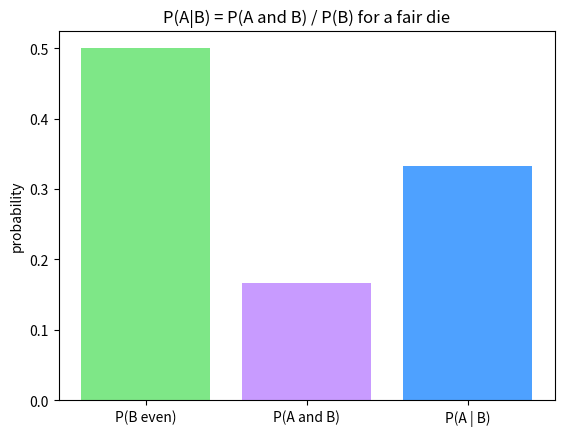

Generate this figure with matplotlib:
# Setup — numpy / pandas / scikit-learn / matplotlib ship with Colab.
import numpy as np, matplotlib.pyplot as plt

import numpy as np

# A = "rolled a 2", B = "rolled an even number".
faces = np.arange(1, 7)
A = faces == 2
B = np.isin(faces, [2, 4, 6])
pB = np.mean(B)
pAB = np.mean(A & B)                 # P(A and B)
print("P(A|B) = P(A and B) / P(B) =", round(pAB / pB, 4))

# Verify by conditioning the simulation on B.
rng = np.random.default_rng(0)
d = rng.integers(1, 7, size=400000)
given_B = d[np.isin(d, [2, 4, 6])]  # restrict to the "even" world
print("sim P(A|B) =", round(np.mean(given_B == 2), 4))
print("expected 1/3 =", round(1 / 3, 4))

import numpy as np
import matplotlib.pyplot as plt

# A = "rolled a 2", B = "rolled an even number".
faces = np.arange(1, 7)
A = faces == 2
B = np.isin(faces, [2, 4, 6])
pB = np.mean(B)
pAB = np.mean(A & B)
vals = [pB, pAB, pAB / pB]

labels = ['P(B even)', 'P(A and B)', 'P(A | B)']
colors = ['#7ee787', '#c89bff', '#4ea1ff']
plt.bar(labels, vals, color=colors)
plt.title('P(A|B) = P(A and B) / P(B) for a fair die')
plt.ylabel('probability')
plt.show()
